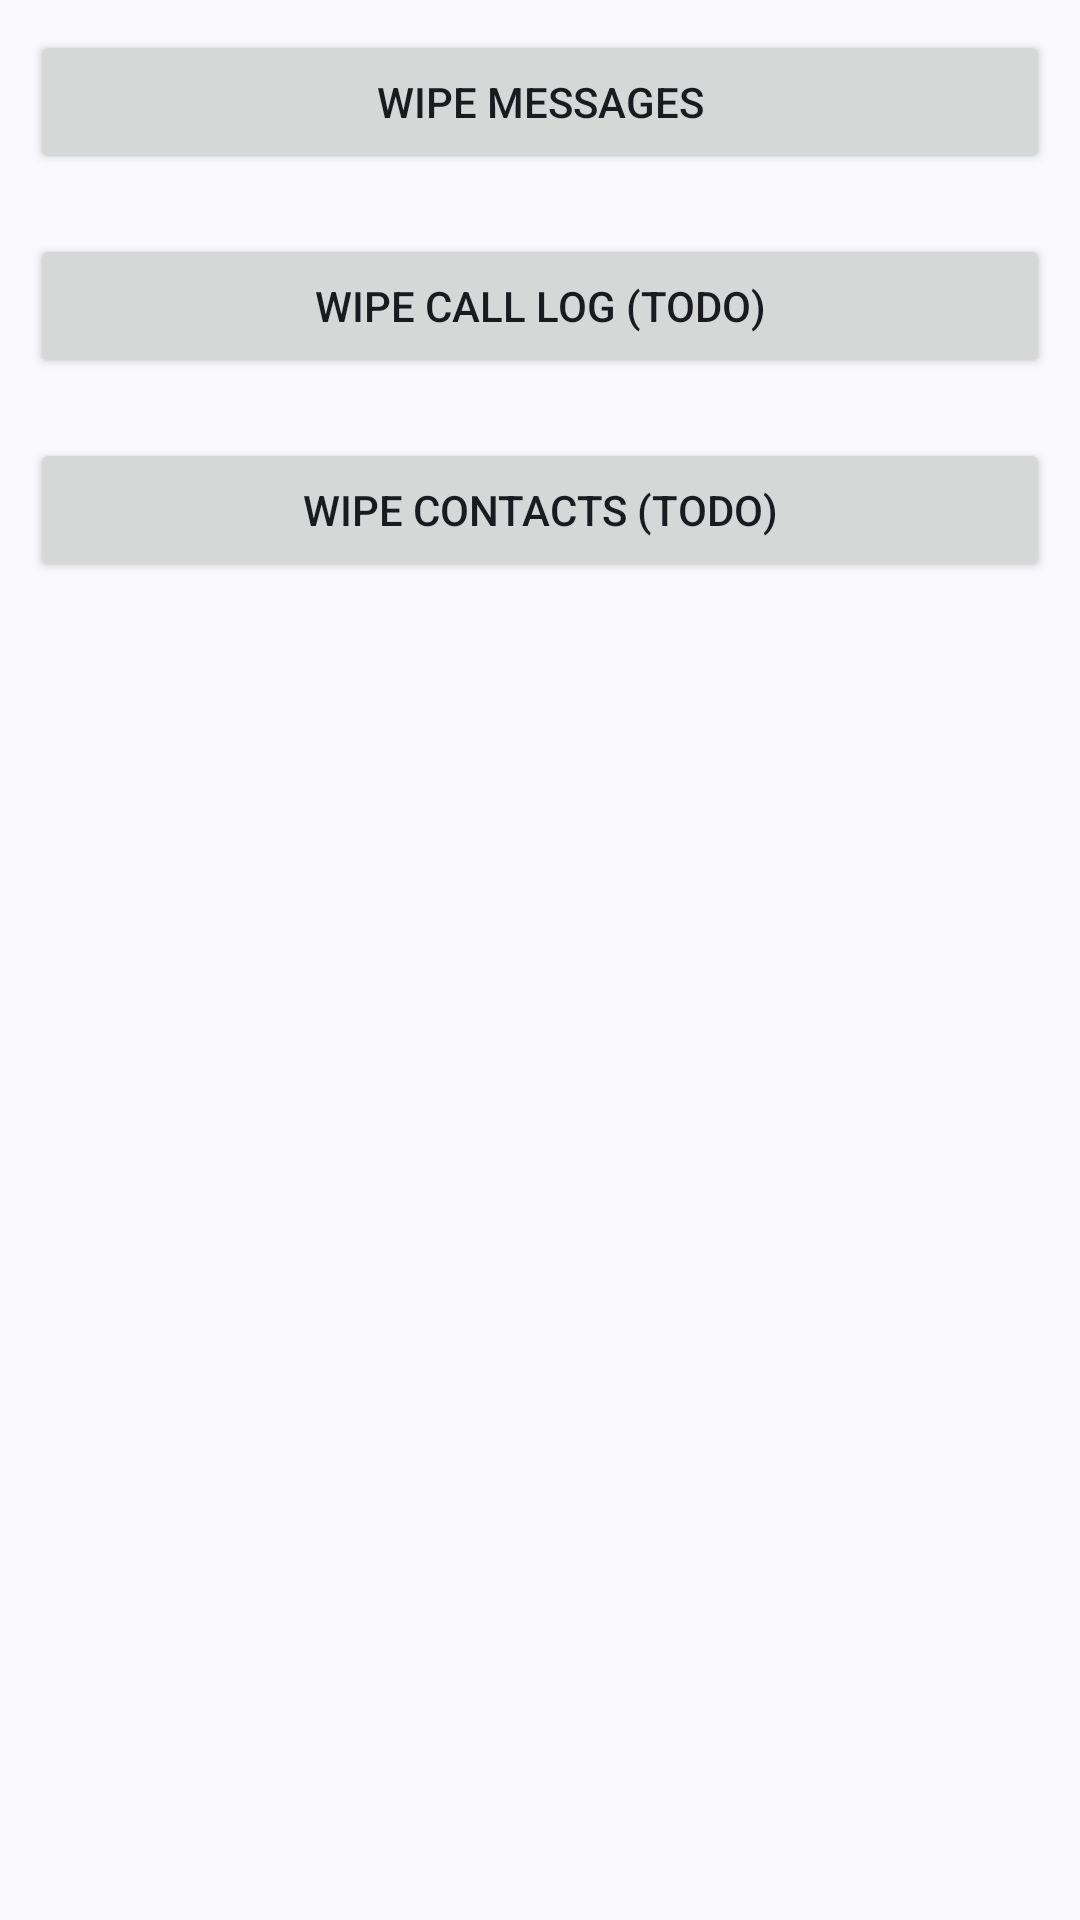

Reconstruct the res/layout file that produces this screen, plus the resources it refers to.
<!-- AndroidManifest.xml: application theme Theme.Smsie2 -->
<!-- res/layout/fragment_wipe.xml -->
<?xml version="1.0" encoding="utf-8"?>
<LinearLayout xmlns:android="http://schemas.android.com/apk/res/android"
    xmlns:tools="http://schemas.android.com/tools"
    android:layout_width="match_parent"
    android:layout_height="match_parent"
    android:orientation="vertical"
    tools:context=".WipeFragment" >

    <Button
        android:id="@+id/wipe_all_messages_button"
        android:layout_width="match_parent"
        android:layout_height="wrap_content"
        android:layout_margin="10dp"
        android:text="@string/wipe_messages" />

    <Button
        android:id="@+id/wipe_call_log_button"
        android:layout_width="match_parent"
        android:layout_height="wrap_content"
        android:layout_margin="10dp"
        android:text="@string/wipe_call_log" />

    <Button
        android:id="@+id/wipe_contacts_button"
        android:layout_width="match_parent"
        android:layout_height="wrap_content"
        android:layout_margin="10dp"
        android:text="@string/wipe_contacts" />
</LinearLayout>
<!-- resources referenced by this layout -->
<resources>
  <string name="wipe_call_log">Wipe call log (todo)</string>
  <string name="wipe_contacts">Wipe contacts (todo)</string>
  <string name="wipe_messages">Wipe Messages</string>
  <style name="Theme.Smsie2" parent="Theme.Material3.DynamicColors.DayNight">
          
          <item name="colorPrimary">@color/purple_500</item>
          <item name="colorPrimaryVariant">@color/purple_700</item>
          <item name="colorOnPrimary">@color/white</item>
          
          <item name="colorSecondary">@color/teal_200</item>
          <item name="colorSecondaryVariant">@color/teal_700</item>
          <item name="colorOnSecondary">@color/black</item>
          
          <item name="android:statusBarColor" tools:targetApi="l">?attr/colorPrimaryVariant</item>
          
      </style>
  <!-- not gathered from this repository: default colours our renderer supplied (Android Studio template values) -->
  <color name="purple_500">#FF6200EE</color>
  <color name="purple_700">#FF3700B3</color>
  <color name="teal_200">#FF03DAC5</color>
  <color name="teal_700">#FF018786</color>
  <color name="black">#FF000000</color>
  <color name="white">#FFFFFFFF</color>
</resources>
